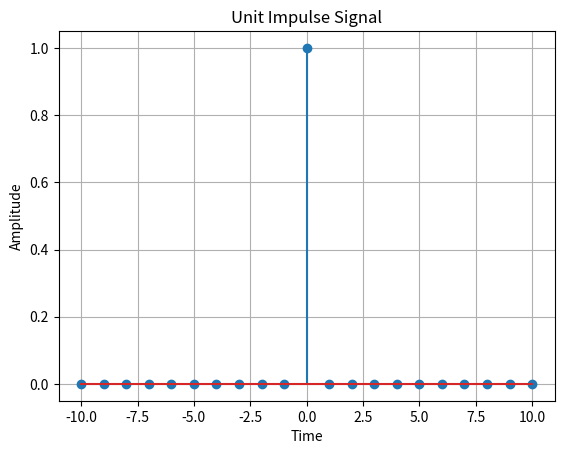

Generate this figure with matplotlib:
#unit impulse signal 
import numpy as np
import matplotlib.pyplot as plt


def unit_impulse(length, position):
    signal = np.zeros(length)
    signal[position] = 1
    return signal
# Parameters
start = -10  # Start value of the x-axis range
stop = 10  # Stop value of the x-axis range
step = 1  # Step size

# Generate x-axis values
x = np.arange(start, stop+step, step)

# Generate unit impulse signal
impulse_signal = unit_impulse(len(x), abs(start)//step)

# Plot the signal
plt.stem(x, impulse_signal)
plt.xlabel('Time')
plt.ylabel('Amplitude')
plt.title('Unit Impulse Signal')
plt.grid(True)
plt.show()
